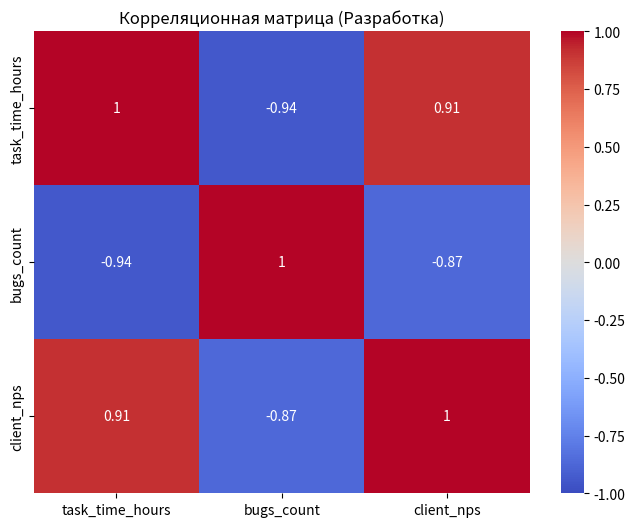
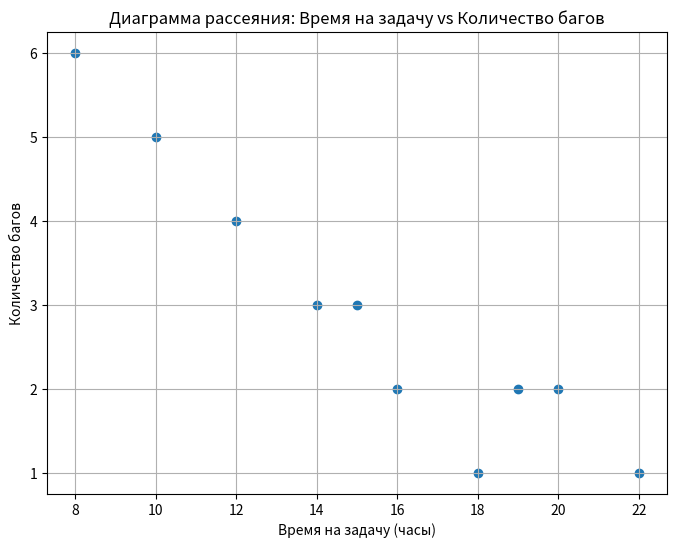

These figures' Python source, in order:
import pandas as pd
import matplotlib.pyplot as plt
import seaborn as sns
import os

# Генерация синтетических данных
data_dev = pd.DataFrame({
    'task_time_hours': [10, 15, 12, 20, 18, 8, 14, 16, 22, 19],
    'bugs_count': [5, 3, 4, 2, 1, 6, 3, 2, 1, 2],
    'client_nps': [7, 8, 6, 9, 8, 5, 7, 8, 9, 8]
})

# Расчет корреляционной матрицы (Пирсон)
corr_matrix_dev = data_dev.corr(method='pearson')

# Вывод корреляционной матрицы
print("Корреляционная матрица (Разработка):")
print(corr_matrix_dev)

# Визуализация корреляционной матрицы
plt.figure(figsize=(8, 6))
sns.heatmap(corr_matrix_dev, annot=True, cmap='coolwarm', vmin=-1, vmax=1)
plt.title('Корреляционная матрица (Разработка)')

# Сохранение в файл
try:
    plt.savefig('./correlation_matrix_dev.png')  # Замените на ваш путь
except Exception as e:
    print(f"Ошибка при сохранении графика: {e}")

plt.close()  # Закрытие фигуры

# Диаграмма рассеяния для пары переменных (task_time_hours vs bugs_count)
plt.figure(figsize=(8, 6))
plt.scatter(data_dev['task_time_hours'], data_dev['bugs_count'])
plt.xlabel('Время на задачу (часы)')
plt.ylabel('Количество багов')
plt.title('Диаграмма рассеяния: Время на задачу vs Количество багов')
plt.grid(True)

# Сохранение в файл
try:
    plt.savefig('./scatter_plot_dev.png')  # Замените на ваш путь
except Exception as e:
    print(f"Ошибка при сохранении графика: {e}")

plt.close()  # Закрытие фигуры
